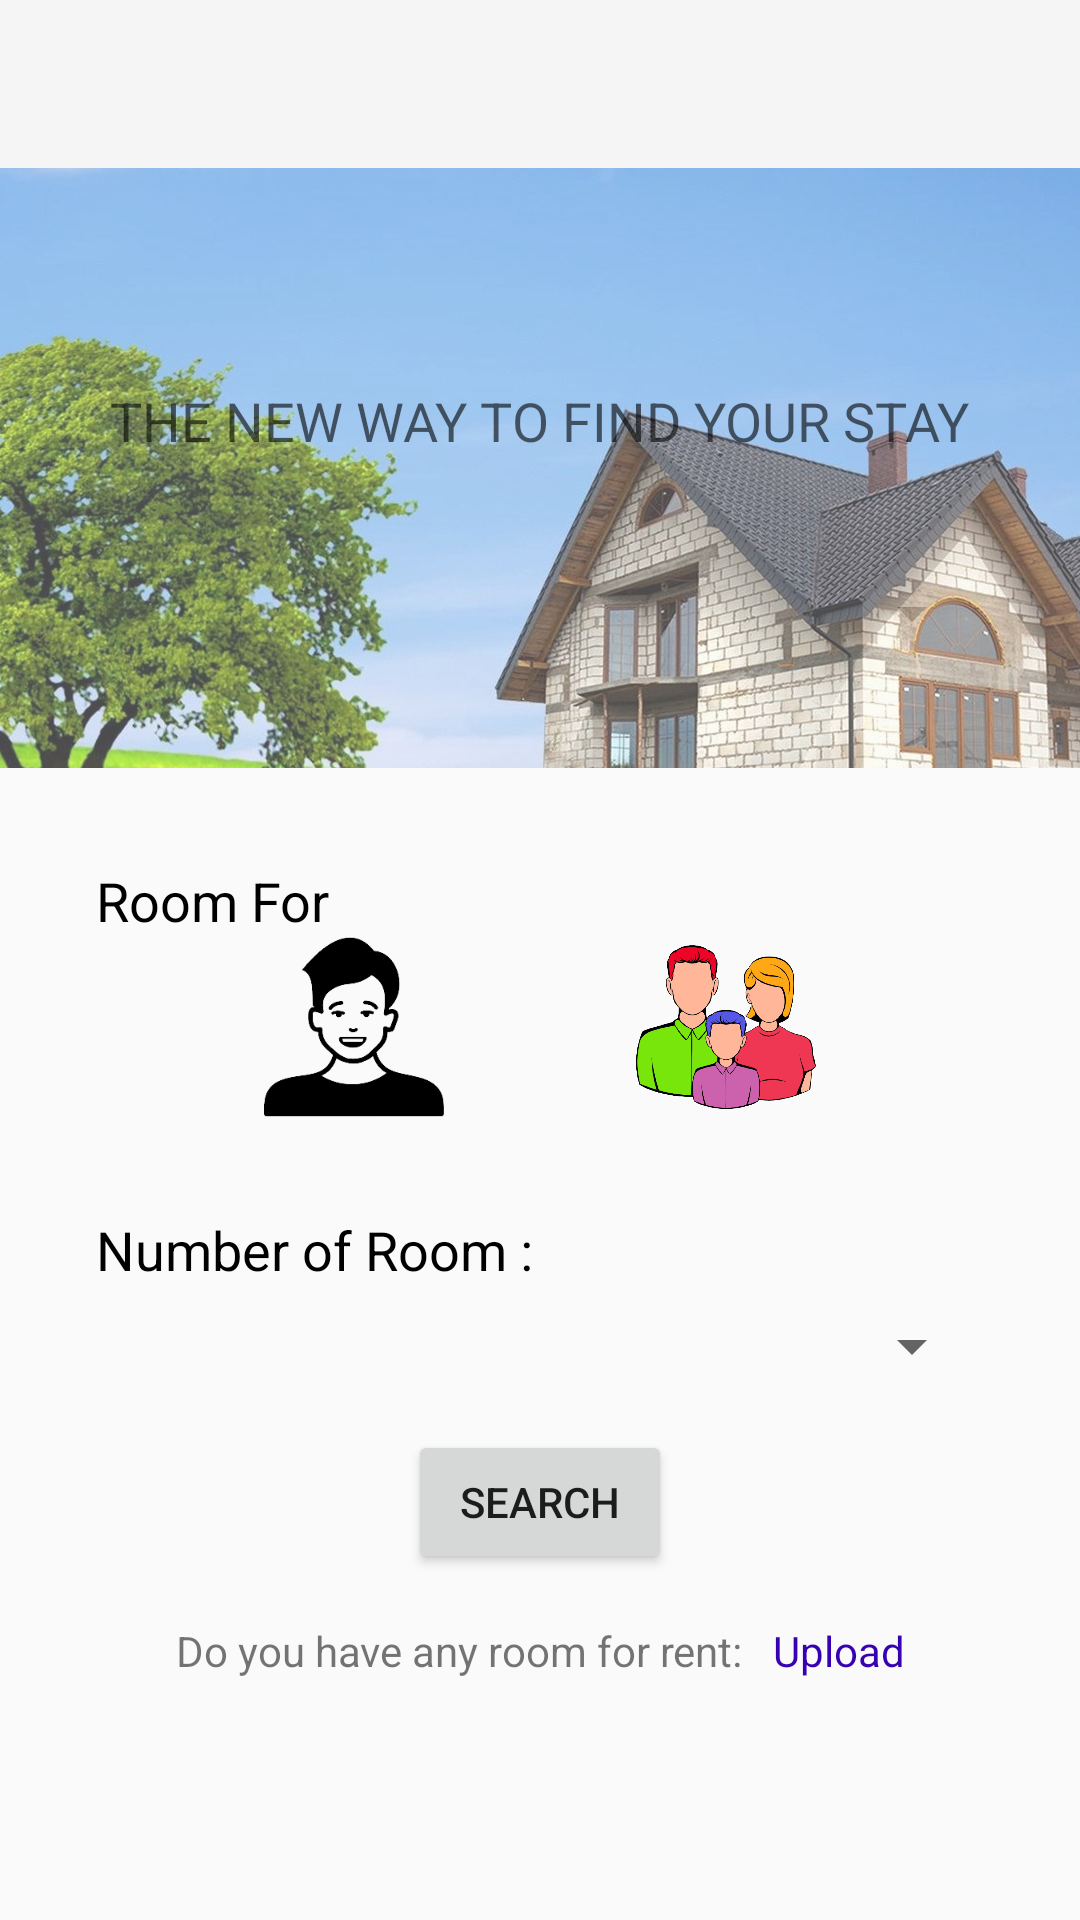

This screen was rendered from an Android layout file. Write that file and the resources it references.
<!-- AndroidManifest.xml: application theme Theme.AppCompat.Light.NoActionBar -->
<!-- res/layout/activity_home.xml -->
<?xml version="1.0" encoding="utf-8"?>
<androidx.drawerlayout.widget.DrawerLayout xmlns:android="http://schemas.android.com/apk/res/android"
    xmlns:app="http://schemas.android.com/apk/res-auto"
    xmlns:tools="http://schemas.android.com/tools"
    android:id="@+id/drawer_home"
    android:layout_width="match_parent"
    android:layout_height="match_parent"
    android:fitsSystemWindows="false"
    tools:context=".Home"
    tools:openDrawer="start">

    <ScrollView
        android:layout_width="match_parent"
        android:layout_height="match_parent">

        <LinearLayout
            android:layout_width="match_parent"
            android:layout_height="match_parent">

            <androidx.constraintlayout.widget.ConstraintLayout
                android:layout_width="match_parent"
                android:layout_height="match_parent">

                <androidx.appcompat.widget.Toolbar
                    android:id="@+id/home_toolbar"
                    android:layout_width="match_parent"
                    android:layout_height="wrap_content"
                    android:background="?attr/colorPrimary"
                    android:minHeight="?attr/actionBarSize"
                    android:theme="@style/ThemeOverlay.AppCompat.ActionBar"
                    app:popupTheme="@style/ThemeOverlay.AppCompat.Light"
                    app:layout_constraintEnd_toEndOf="parent"
                    app:layout_constraintStart_toStartOf="parent"
                    app:layout_constraintTop_toTopOf="parent" />

                <ImageView
                    android:id="@+id/imageButton"
                    android:layout_width="0dp"
                    android:layout_height="200dp"
                    android:alpha="0.7"
                    android:contentDescription="@string/app_name"
                    android:scaleType="centerCrop"
                    android:src="@drawable/walpaper"
                    app:layout_constraintEnd_toEndOf="parent"
                    app:layout_constraintStart_toStartOf="parent"
                    app:layout_constraintTop_toBottomOf="@+id/home_toolbar" />

                <TextView
                    android:id="@+id/textView"
                    android:layout_width="wrap_content"
                    android:layout_height="wrap_content"
                    android:layout_marginBottom="32dp"
                    android:text="THE NEW WAY TO FIND YOUR STAY"
                    android:textAppearance="@style/TextAppearance.AppCompat.Medium"
                    app:layout_constraintBottom_toBottomOf="@+id/imageButton"
                    app:layout_constraintEnd_toEndOf="parent"
                    app:layout_constraintStart_toStartOf="parent"
                    app:layout_constraintTop_toTopOf="@+id/imageButton" />

                <Button
                    android:id="@+id/search_button_home"
                    android:layout_width="wrap_content"
                    android:layout_height="wrap_content"
                    android:layout_marginTop="16dp"
                    android:text="Search"
                    app:layout_constraintEnd_toEndOf="parent"
                    app:layout_constraintStart_toStartOf="parent"
                    app:layout_constraintTop_toBottomOf="@+id/number_of_room_room_view" />

                <LinearLayout
                    android:id="@+id/linearLayout3"
                    android:layout_width="match_parent"
                    android:layout_height="wrap_content"
                    android:orientation="vertical"
                    app:layout_constraintEnd_toEndOf="parent"
                    app:layout_constraintStart_toStartOf="parent"
                    app:layout_constraintTop_toBottomOf="@+id/imageButton">


                    <LinearLayout
                        android:id="@+id/linearLayout2"
                        android:layout_width="match_parent"
                        android:layout_height="wrap_content"
                        android:layout_margin="32dp"
                        android:orientation="vertical">

                        <TextView
                            android:layout_width="match_parent"
                            android:layout_height="wrap_content"
                            android:text="Room For"
                            android:textAppearance="@style/TextAppearance.AppCompat.Medium"
                            android:textColor="@color/black" />

                        <LinearLayout
                            android:layout_width="match_parent"
                            android:layout_height="match_parent"
                            android:gravity="center">

                            <ImageView
                                android:id="@+id/room_for_single_room_view"
                                android:layout_width="60dp"
                                android:layout_height="60dp"
                                android:layout_marginRight="32dp"
                                android:src="@drawable/single" />

                            <ImageView
                                android:id="@+id/room_for_multiple_room_view"
                                android:layout_width="60dp"
                                android:layout_height="60dp"
                                android:layout_marginLeft="32dp"
                                android:src="@drawable/multiple" />

                        </LinearLayout>

                    </LinearLayout>

                    <LinearLayout
                        android:id="@+id/gender_upload_room"
                        android:layout_width="match_parent"
                        android:layout_height="wrap_content"
                        android:layout_margin="32dp"
                        android:orientation="vertical"
                        android:visibility="gone">

                        <TextView
                            android:id="@+id/textView4"
                            android:layout_width="match_parent"
                            android:layout_height="wrap_content"
                            android:text="Gender :"
                            android:textAppearance="@style/TextAppearance.AppCompat.Medium"
                            android:textColor="@color/black" />

                        <LinearLayout
                            android:layout_width="match_parent"
                            android:layout_height="match_parent"
                            android:gravity="center">

                            <ImageView
                                android:id="@+id/gender_male_home"
                                android:layout_width="60dp"
                                android:layout_height="60dp"
                                android:layout_marginRight="32dp"
                                android:src="@drawable/man" />

                            <ImageView
                                android:id="@+id/gender_woman_room_view"
                                android:layout_width="60dp"
                                android:layout_height="60dp"
                                android:layout_marginLeft="32dp"
                                android:src="@drawable/woman" />

                        </LinearLayout>
                    </LinearLayout>
                </LinearLayout>

                <Spinner
                    android:id="@+id/number_of_room_room_view"
                    android:layout_width="match_parent"
                    android:layout_height="wrap_content"
                    android:layout_marginStart="32dp"
                    android:layout_marginTop="8dp"
                    android:layout_marginEnd="32dp"
                    app:layout_constraintEnd_toEndOf="parent"
                    app:layout_constraintStart_toStartOf="parent"
                    app:layout_constraintTop_toBottomOf="@+id/textView5" />

                <TextView
                    android:id="@+id/textView5"
                    android:layout_width="wrap_content"
                    android:layout_height="wrap_content"
                    android:layout_marginStart="32dp"
                    android:text="Number of Room :"
                    android:textAppearance="@style/TextAppearance.AppCompat.Medium"
                    android:textColor="@color/black"
                    app:layout_constraintStart_toStartOf="parent"
                    app:layout_constraintTop_toBottomOf="@+id/linearLayout3" />

                <TextView
                    android:id="@+id/textView6"
                    android:layout_width="wrap_content"
                    android:layout_height="wrap_content"
                    android:layout_marginTop="16dp"
                    android:text="Do you have any room for rent:"
                    app:layout_constraintEnd_toStartOf="@+id/upload_button_home"
                    app:layout_constraintHorizontal_bias="0.5"
                    app:layout_constraintHorizontal_chainStyle="packed"
                    app:layout_constraintStart_toStartOf="parent"
                    app:layout_constraintTop_toBottomOf="@+id/search_button_home" />

                <TextView
                    android:id="@+id/upload_button_home"
                    android:layout_width="wrap_content"
                    android:layout_height="wrap_content"
                    android:text="   Upload"
                    android:textColor="@color/purple_700"
                    app:layout_constraintBottom_toBottomOf="@+id/textView6"
                    app:layout_constraintEnd_toEndOf="parent"
                    app:layout_constraintHorizontal_bias="0.5"
                    app:layout_constraintStart_toEndOf="@+id/textView6"
                    app:layout_constraintTop_toTopOf="@+id/textView6" />

                <Spinner
                    android:id="@+id/location_home"
                    android:layout_width="0dp"
                    android:layout_height="wrap_content"
                    android:layout_marginStart="32dp"
                    android:layout_marginEnd="32dp"
                    app:layout_constraintBottom_toBottomOf="@+id/imageButton"
                    app:layout_constraintEnd_toEndOf="parent"
                    app:layout_constraintStart_toStartOf="parent"
                    app:layout_constraintTop_toBottomOf="@+id/textView" />
            </androidx.constraintlayout.widget.ConstraintLayout>
        </LinearLayout>
    </ScrollView>

    <com.google.android.material.navigation.NavigationView
        android:id="@+id/nav_home"
        android:layout_width="match_parent"
        android:layout_height="match_parent"
        android:layout_gravity="start"
        android:fitsSystemWindows="true"
        app:menu="@menu/main_menu" />

</androidx.drawerlayout.widget.DrawerLayout>
<!-- resources referenced by this layout -->
<resources>
  <!-- drawable man: png bitmap (drawable, 39377 bytes) -->
  <!-- drawable multiple: png bitmap (drawable, 178180 bytes) -->
  <!-- drawable single: png bitmap (drawable, 7893 bytes) -->
  <!-- drawable walpaper: jpg bitmap (drawable, 455679 bytes) -->
  <string name="app_name">House Rent Management System</string>
  <!-- not gathered from this repository: default colours our renderer supplied (Android Studio template values) -->
  <color name="purple_700">#FF3700B3</color>
  <color name="black">#FF000000</color>
</resources>
